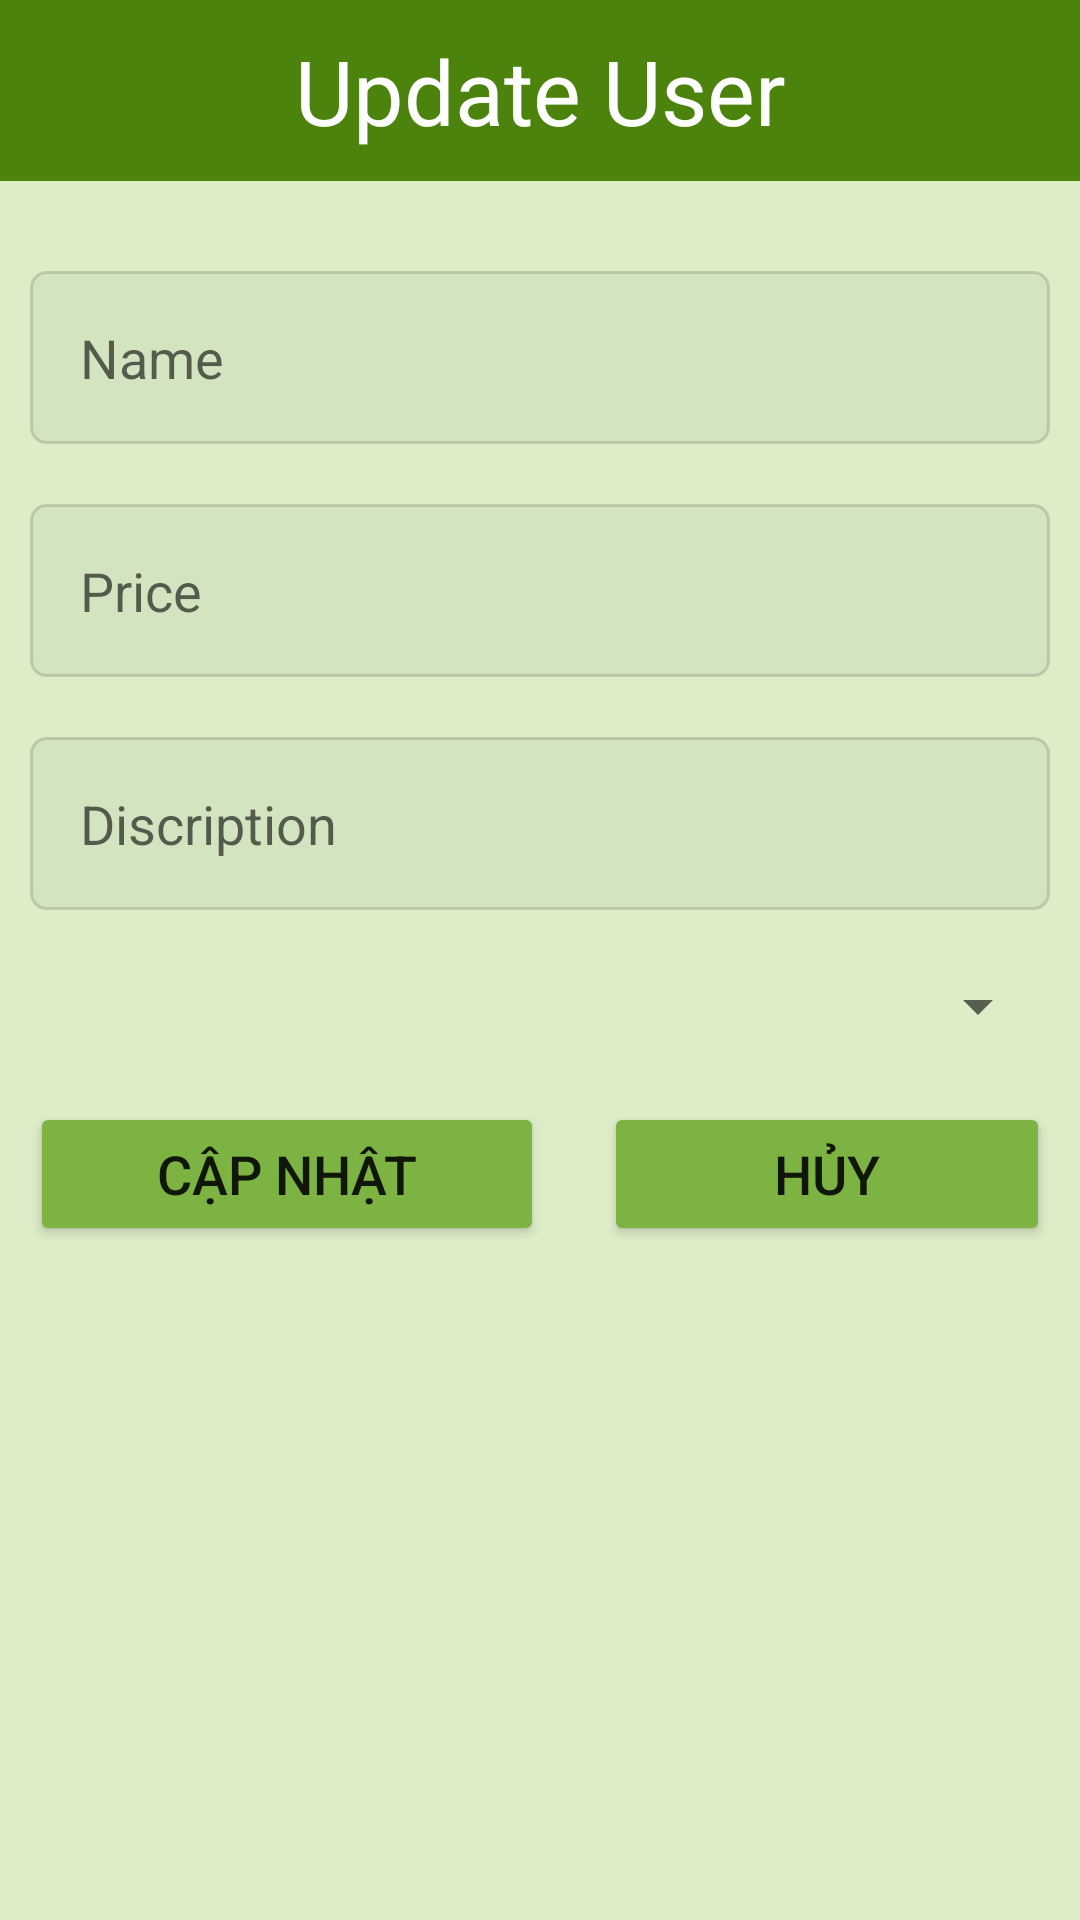

Reconstruct the res/layout file that produces this screen, plus the resources it refers to.
<!-- AndroidManifest.xml: application theme Theme.AD2 -->
<!-- res/layout/dialog_sua.xml -->
<?xml version="1.0" encoding="utf-8"?>
<LinearLayout xmlns:android="http://schemas.android.com/apk/res/android"
    android:layout_width="match_parent"
    android:layout_height="wrap_content"
    android:background="#dcedc8"
    android:orientation="vertical">

    <TextView
        android:layout_width="match_parent"
        android:layout_height="wrap_content"
        android:layout_marginBottom="20dp"
        android:background="#4b830d"
        android:gravity="center"
        android:padding="30px"
        android:text="Update User"
        android:textColor="@color/white"
        android:textSize="30dp" />

    <EditText
        android:id="@+id/edNameUpdate"
        android:layout_width="match_parent"
        android:layout_height="wrap_content"
        android:layout_margin="10dp"
        android:background="@drawable/duongvien_goctron"
        android:hint="Name"
        android:padding="50px"
        android:textColor="@color/black" />
    <EditText
        android:id="@+id/edPriceUpdate"
        android:layout_width="match_parent"
        android:layout_height="wrap_content"
        android:layout_margin="10dp"
        android:background="@drawable/duongvien_goctron"
        android:hint="Price"
        android:padding="50px"
        android:textColor="@color/black" />
    <EditText
        android:id="@+id/edDiscriptionUpdate"
        android:layout_width="match_parent"
        android:layout_height="wrap_content"
        android:layout_margin="10dp"
        android:background="@drawable/duongvien_goctron"
        android:hint="Discription"
        android:padding="50px"
        android:textColor="@color/black" />


    <Spinner
        android:id="@+id/spUserUpdate"
        android:layout_width="match_parent"
        android:layout_height="wrap_content"
        android:layout_margin="10dp" />

    <LinearLayout
        android:layout_width="match_parent"
        android:layout_height="wrap_content"
        android:layout_margin="10dp"
        android:orientation="horizontal">

        <Button
            android:id="@+id/btnUpdate"
            android:layout_width="wrap_content"
            android:layout_height="wrap_content"
            android:layout_marginRight="20dp"
            android:layout_weight="1"
            android:backgroundTint="#7cb342"
            android:text="Cập nhật"
            android:textSize="18dp" />

        <Button
            android:id="@+id/btnCancelUpdate"
            android:layout_width="wrap_content"
            android:layout_height="wrap_content"
            android:layout_weight="1"
            android:backgroundTint="#7cb342"
            android:text="Hủy"
            android:textSize="18dp" />
    </LinearLayout>

</LinearLayout>
<!-- resources referenced by this layout -->
<resources>
  <!-- drawable duongvien_goctron (drawable) -->
  <?xml version="1.0" encoding="utf-8"?>
  
  <shape xmlns:android="http://schemas.android.com/apk/res/android">
       <solid android:color="#0A000000"/>
       <corners android:radius="5dp"/>
       <stroke android:width="1dip" android:color="#23000000"/>
  </shape>
  <style name="Theme.AD2" parent="Theme.MaterialComponents.DayNight.NoActionBar">
          
          <item name="colorPrimary">@color/purple_500</item>
          <item name="colorPrimaryVariant">@color/purple_700</item>
          <item name="colorOnPrimary">@color/white</item>
          
          <item name="colorSecondary">@color/teal_200</item>
          <item name="colorSecondaryVariant">@color/teal_700</item>
          <item name="colorOnSecondary">@color/black</item>
          
          <item name="android:statusBarColor" tools:targetApi="l">#94af76</item>
          
      </style>
  <!-- not gathered from this repository: default colours our renderer supplied (Android Studio template values) -->
  <color name="purple_500">#FF6200EE</color>
  <color name="purple_700">#FF3700B3</color>
  <color name="teal_200">#FF03DAC5</color>
  <color name="teal_700">#FF018786</color>
  <color name="black">#FF000000</color>
  <color name="white">#FFFFFFFF</color>
</resources>
